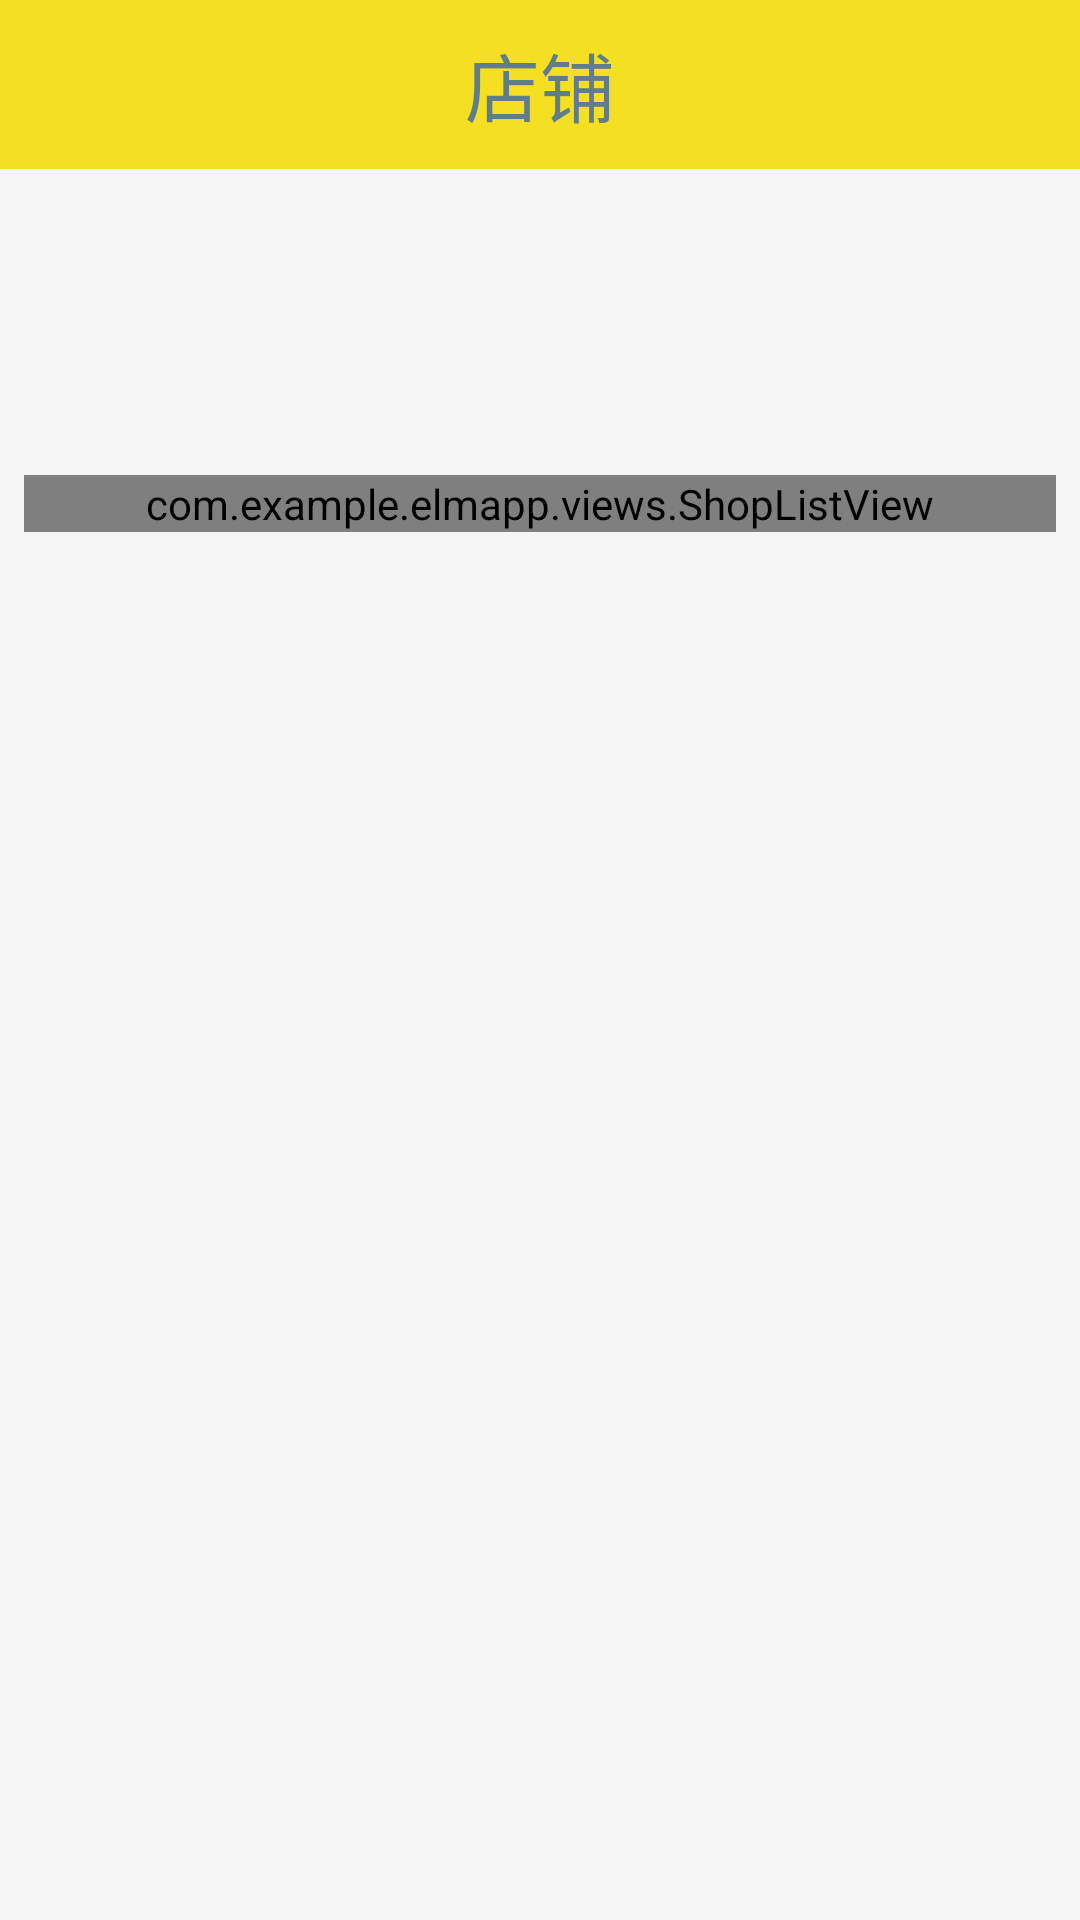

Android layout source for this screen:
<!-- AndroidManifest.xml: application theme Theme.AppCompat.NoActionBar -->
<!-- res/layout/activity_shop.xml -->
<?xml version="1.0" encoding="utf-8"?>
<androidx.constraintlayout.widget.ConstraintLayout
        xmlns:android="http://schemas.android.com/apk/res/android"
        xmlns:tools="http://schemas.android.com/tools"
        xmlns:app="http://schemas.android.com/apk/res-auto"
        android:layout_width="match_parent"
        android:layout_height="match_parent"
        tools:context=".Activities.Shops_Activity">

    <LinearLayout
            android:orientation="vertical"
            android:layout_width="match_parent"
            android:layout_height="match_parent"
            app:layout_constraintTop_toTopOf="parent" app:layout_constraintStart_toStartOf="parent">
        <TextView
                android:text="@string/shops"
                android:layout_width="match_parent"
                android:layout_height="wrap_content" android:id="@+id/textView"
                android:gravity="center_horizontal" android:textColor="#607D8B"
                android:background="@color/pay_btn_color"
                android:textSize="25sp" android:padding="10sp"/>
        <ScrollView
                android:layout_width="match_parent"
                android:layout_height="fill_parent"
                android:background="#f5f5f6"
                android:scrollbars="none"
        >
            <LinearLayout
                    android:layout_width="match_parent"
                    android:layout_height="match_parent"
                    android:orientation="vertical">
                <androidx.viewpager.widget.ViewPager
                        android:layout_width="match_parent"
                        android:layout_height="94dp"
                        app:layout_constraintTop_toBottomOf="@+id/textView"
                        app:layout_constraintStart_toStartOf="parent"
                        app:layout_constraintEnd_toEndOf="parent" app:layout_constraintHorizontal_bias="0.0"
                        android:id="@+id/adVPager" android:contentDescription="@string/ad"/>
                <com.example.elmapp.views.ShopListView
                        android:id="@+id/slv_list"
                        android:layout_width="fill_parent"
                        android:layout_height="fill_parent"
                        android:layout_marginLeft="8dp"
                        android:layout_marginTop="8dp"
                        android:layout_marginRight="8dp"
                        android:dividerHeight="8dp"
                        android:scrollbars="none"/>
            </LinearLayout>
        </ScrollView>
    </LinearLayout>
</androidx.constraintlayout.widget.ConstraintLayout>
<!-- resources referenced by this layout -->
<resources>
  <color name="pay_btn_color">#F4DF23</color>
  <string name="ad">广告</string>
  <string name="shops">店铺</string>
</resources>
